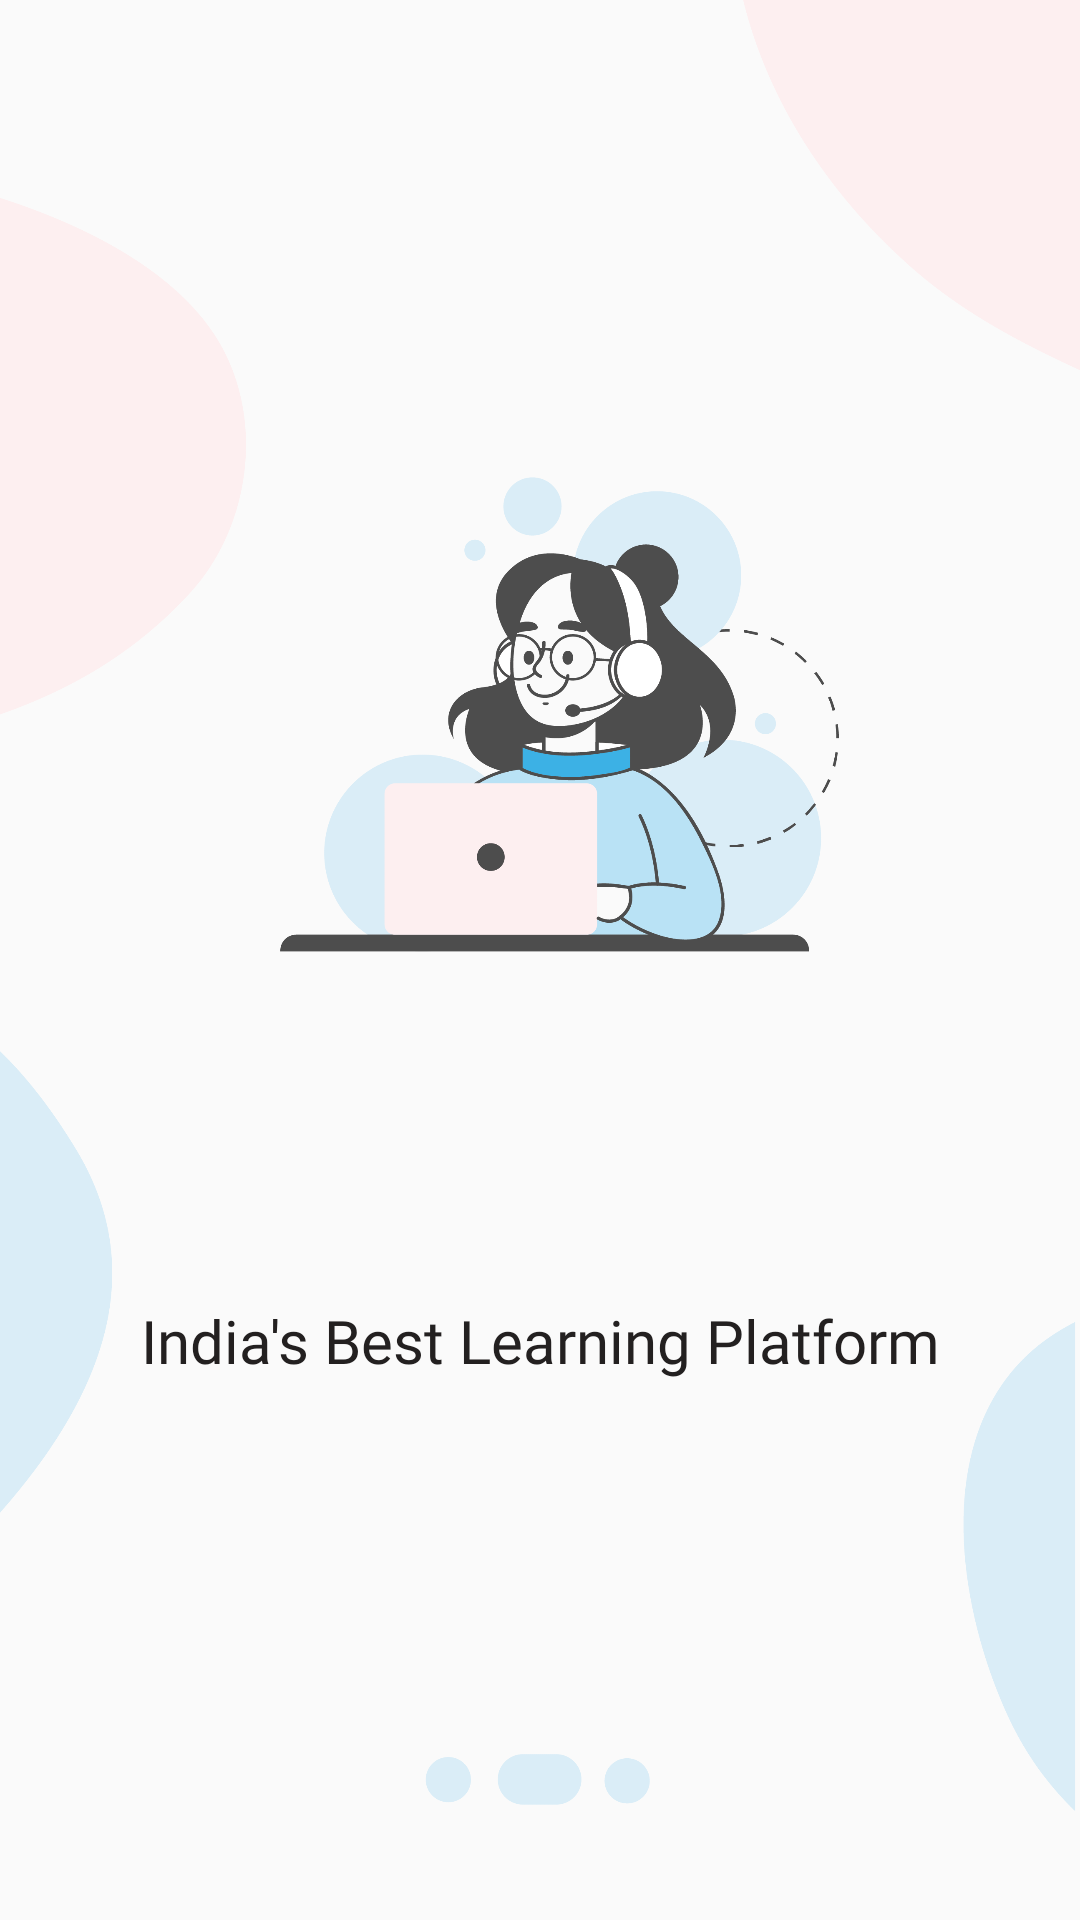

Produce the Android XML layout that renders to this screen, including the resource entries it uses.
<!-- AndroidManifest.xml: application theme Theme.LearningBuddyEducationApp -->
<!-- res/layout/fragment_splash_screen2.xml -->
<?xml version="1.0" encoding="utf-8"?>
<androidx.constraintlayout.widget.ConstraintLayout xmlns:android="http://schemas.android.com/apk/res/android"
    xmlns:app="http://schemas.android.com/apk/res-auto"
    xmlns:tools="http://schemas.android.com/tools"
    android:layout_width="match_parent"
    android:layout_height="match_parent"
    tools:context=".SplashScreen.SplashScreenFragment2">


    <TextView
        android:id="@+id/splashScreen2Text"
        android:layout_width="match_parent"
        android:layout_height="wrap_content"
        android:layout_marginBottom="156dp"
        android:fontFamily="@font/poppins_semibold"
        android:gravity="center"
        android:text="India's Best Learning Platform"
        android:textColor="#232020"
        android:textSize="20sp"
        app:layout_constraintBottom_toBottomOf="parent"
        app:layout_constraintEnd_toEndOf="parent"
        app:layout_constraintHorizontal_bias="0.0"
        app:layout_constraintStart_toStartOf="parent"
        app:layout_constraintTop_toTopOf="@+id/splashScreenArtBoard2"
        app:layout_constraintVertical_bias="0.948" />

    <ImageView
        android:id="@+id/splashScreenArtBoard2"
        android:layout_width="match_parent"
        android:layout_height="match_parent"
        android:adjustViewBounds="true"
        android:scaleType="centerCrop"
        android:src="@drawable/artboard2"
        app:layout_constraintBottom_toBottomOf="parent"
        app:layout_constraintEnd_toEndOf="parent"
        app:layout_constraintHorizontal_bias="0.0"
        app:layout_constraintStart_toStartOf="parent"
        app:layout_constraintTop_toTopOf="parent"
        app:layout_constraintVertical_bias="0.0" />

</androidx.constraintlayout.widget.ConstraintLayout>
<!-- resources referenced by this layout -->
<resources>
  <!-- drawable artboard2: png bitmap (drawable-hdpi, 75305 bytes) -->
  <style name="Theme.LearningBuddyEducationApp" parent="Theme.MaterialComponents.DayNight.NoActionBar.Bridge">
          
          <item name="colorPrimary">@color/black</item>
          <item name="colorPrimaryVariant">#08122B</item>
          <item name="colorOnPrimary">@color/white</item>
          
          <item name="colorSecondary">@color/teal_200</item>
          <item name="colorSecondaryVariant">@color/teal_700</item>
          <item name="colorOnSecondary">@color/black</item>
          
          <item name="android:statusBarColor" tools:targetApi="l">?attr/colorPrimaryVariant</item>
          
      </style>
  <color name="black">#FF000000</color>
  <color name="white">#FFFFFFFF</color>
  <color name="teal_200">#FF03DAC5</color>
  <color name="teal_700">#FF018786</color>
</resources>
